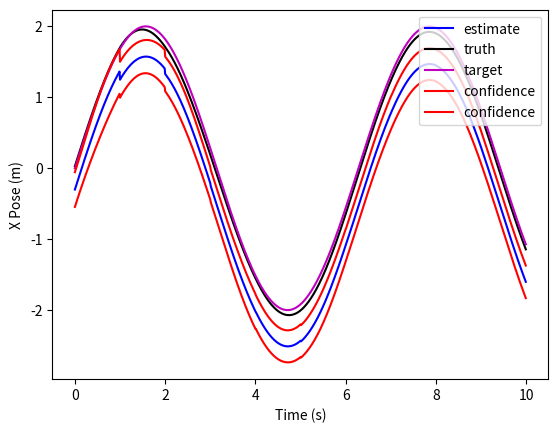
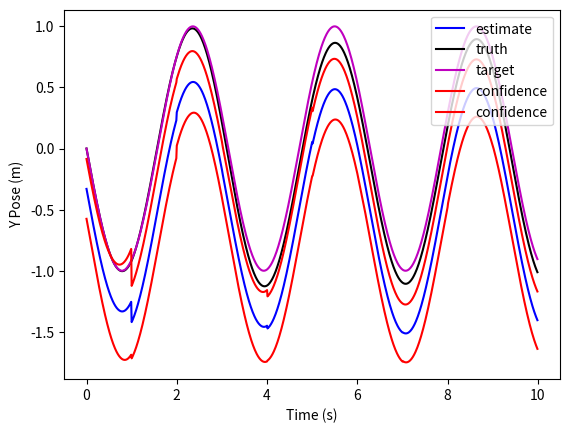
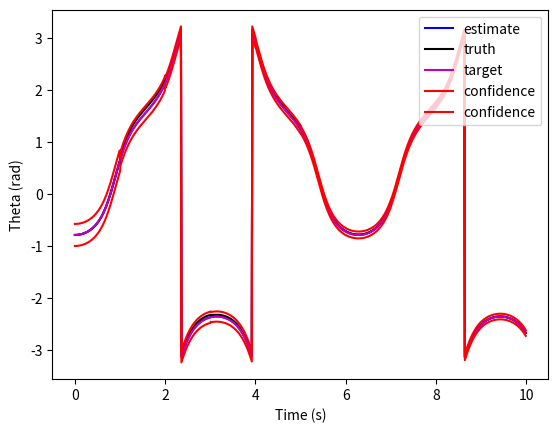
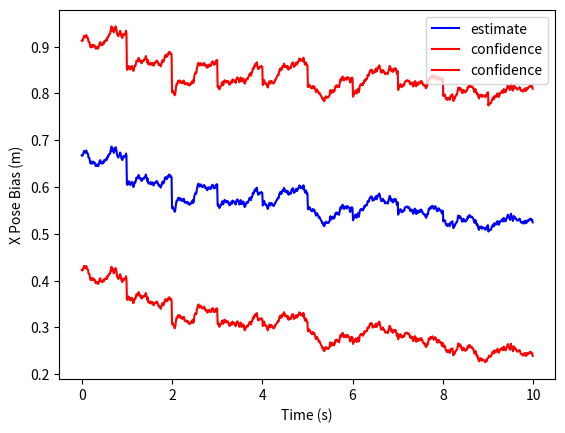
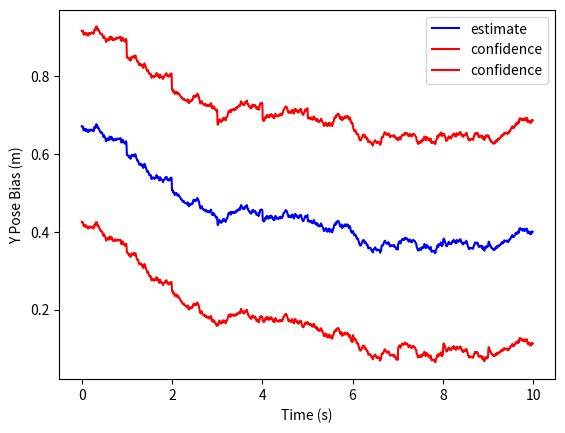
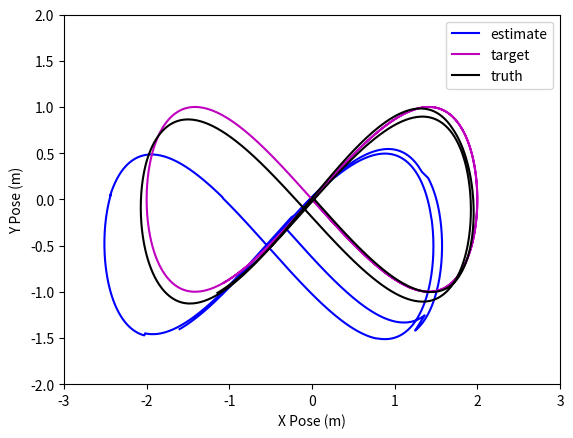

The matplotlib source for these figures, in order:
import numpy as np
import matplotlib.pyplot as plt
"""
dx = [VcosT, VsinT, w, nx, ny];
A = 0, 0, -Vsin(T), 0, 0
    0, 0,  Vcos(T), 0, 0
    0, 0,        0, 0, 0
    0
    0,
B = cos(T), 0
    sin(T), 0
    0,      1
    0, 0
    0, 0
"""
num_state = 5
num_inputs = 2
num_measure = 3

class tbest:
    def __init__(self, dt, P, Q, R):
        self.dt = dt
        self.x_ii = np.array([
            [0], # X position
            [0], # Y position
            [0], # Orientation
            [1], # Bias X
            [1]  # Bias Y
        ])
        self.H = np.array([
            [1, 0, 0, 1, 0], # Measure X Position + Bias X
            [0, 1, 0, 0, 1], # Measure Y Position + Bias Y
            [0, 0, 1, 0, 0]  # Measure Orientation Directly
        ])

        self.F = np.eye(self.x_ii.shape[0])
        self.G = np.eye(self.x_ii.shape[0], num_inputs)
        self.L = np.eye(self.x_ii.shape[0])
        self.x_ji = self.x_ii
        self.x_jj = self.x_ii

        self.P_ii = P 
        self.P_ji = self.P_ii
        self.P_jj = self.P_ii

        self.Q = Q
        self.R = R

    def spinOnce(self, u_ii, z_jj, flag):
        self.propogate(u_ii)
        if flag:
            self.update(z_jj)
            self.x_ii = self.x_jj
            self.P_ii = self.P_jj
        else:
            self.x_ii = self.x_ji
            self.P_ii = self.P_ji
        

    def propogate(self, u_ii):
        A = np.array([
            [0, 0, -u_ii[0,0]*np.sin(self.x_ii[2,0]), 0, 0],
            [0, 0,  u_ii[0,0]*np.cos(self.x_ii[2,0]), 0, 0],
            [0, 0,  0,                                0, 0],
            [0, 0,  0,                                0, 0],
            [0, 0,  0,                                0, 0]
        ])
        B = np.array([
            [np.cos(self.x_ii[2,0]), 0],
            [np.sin(self.x_ii[2,0]), 0], 
            [0,                      1], 
            [0,                      0],
            [0,                      0]
        ])
        C = np.array([
            [1, 0, 0, 0, 0],
            [0, 1, 0, 0, 0],
            [0, 0, 1, 0, 0],
            [0, 0, 0, 1, 0],
            [0, 0, 0, 0, 1]
        ])
        self.F = np.eye(A.shape[0]) + A * self.dt  
        self.G = B * self.dt 
        self.L = C * self.dt

        # Access the process noise directly
        nx = 1*np.sqrt(self.Q[3,3])*np.random.randn()
        ny = 1*np.sqrt(self.Q[4,4])*np.random.randn()
        
        dx_ji = np.array([
            [u_ii[0,0]*np.cos(self.x_ii[2,0])],
            [u_ii[0,0]*np.sin(self.x_ii[2,0])],
            [u_ii[1,0]],
            [nx],
            [ny]
        ])
        
        self.x_ji = dx_ji * self.dt + self.x_ii

        self.P_ji = self.F @ self.P_ii @ self.F.transpose() + self.L @ self.Q @ self.L.transpose()
               
    def update(self, z_jj):
        z_ji = self.x_ji[0:3,:] + np.vstack((self.x_ji[3:5,:], 0))
        y_jj = z_jj - z_ji
        S_jj = self.H @ self.P_ji @ self.H.transpose() + self.R 
        K_jj = self.P_ji @ self.H.transpose() @ np.linalg.inv(S_jj)
        self.x_jj = self.x_ji + K_jj @ y_jj
        self.P_jj = (np.eye(self.F.shape[0]) - K_jj @ self.H) @ self.P_ji


class tbtru:
    def __init__(self, Q, R, dt):
        self.Q = Q[0:3,0:3]
        self.R = R
        self.dt = dt

        self.x = np.array([
            [0], # X Position
            [0], # Y Position
            [0]  # Orientation
        ])
        self.x_i = np.zeros((3,1))
        self.x_j = np.zeros((3,1))
        self.z   = np.zeros((3,1))

    def propogate(self, u_ii):
        self.x_i = self.x
        dx_i = np.array([
            [u_ii[0,0]*np.cos(self.x_i[2,0])],
            [u_ii[0,0]*np.sin(self.x_i[2,0])],
            [u_ii[1,0]]
        ])
        self.x_j = dx_i*self.dt + self.x_i + np.array([np.diag(self.Q)]).transpose()
    
    def sample(self):
        self.z = self.x + np.array([np.diag(self.R)]).transpose()
        return self.z

    def spinOnce(self, u_ii):
        self.propogate(u_ii)
        self.x = self.x_j
        

class ctrl:
    def __init__(self, dt, v, K):
        self.dt = dt
        self.V = v
        self.t = 0.
        self.K = K
        self.d = np.zeros((3,1))
        self.u = np.zeros((2,1))

    def compute_command(self, a):
        w = -self.K*(self.d[2,0] - a)
        self.u = np.array([
            [self.V],
            [w]
        ])
        
    
    def compute_trajectory(self):
        # (2cos(t), sin(2t)), a = arctan(dy/dx)
        x = 2*np.cos(   self.t - np.pi/2)
        y =   np.sin(2*(self.t - np.pi/2))
        
        dx = 2 * -1 * np.sin(self.t - np.pi/2)
        dy = 2 *  1 * np.cos(2*(self.t - np.pi/2))

        a = np.arctan2(dy,dx)

        self.V = np.sqrt(dx**2 + dy**2)

        self.d = np.array([
            [x],
            [y],
            [a]
        ])

    def update(self):
        self.t += self.dt

    def spinOnce(self, a):
        self.compute_trajectory()
        self.compute_command(a) # Need to add a state measurement here
        self.update()


class plotter:
    def __init__(self, dt, T):
        self.t = np.arange(0, T, dt)
        self.x = np.zeros((num_state,self.t.shape[0]))
        self.d = np.zeros((3,self.t.shape[0]))
        self.r = np.zeros((3,self.t.shape[0]))
        self.P = np.zeros((5,5,self.t.shape[0]))
        self.count = 0

    def spinOnce(self, x, d, r, P):
        self.record(x, d, r, P)
        self.update()

    def record(self, x, d, r, P):
        self.x[:,[self.count]] = x
        self.d[:,[self.count]] = d
        self.r[:,[self.count]] = r
        self.P[:,:,self.count] = P
        
    def update(self):
        self.count += 1

    def plot(self):
        """
        Plot the stored information.
        """
        
        # This is the plot of state 1 (X Position) estimation with truth, desired, and confidence interval
        plt.figure(1)
        plt.plot(self.t, self.x[0,:], 'b', label='estimate')
        plt.plot(self.t, self.r[0,:], 'k', label='truth')
        plt.plot(self.t, self.d[0,:], 'm', label='target')
        plt.plot(self.t, self.x[0,:]+3*np.sqrt(self.P[0,0,:]), 'r', label='confidence')
        plt.plot(self.t, self.x[0,:]-3*np.sqrt(self.P[0,0,:]), 'r', label='confidence')
        plt.xlabel('Time (s)')
        plt.ylabel('X Pose (m)')
        plt.legend(loc='upper right')
        plt.show()

        # Plot 1 but for state 2 (Y Position)
        plt.figure(2)
        plt.plot(self.t, self.x[1,:], 'b', label='estimate')
        plt.plot(self.t, self.r[1,:], 'k', label='truth')
        plt.plot(self.t, self.d[1,:], 'm', label='target')
        plt.plot(self.t, self.x[1,:]+3*np.sqrt(self.P[1,1,:]), 'r', label='confidence')
        plt.plot(self.t, self.x[1,:]-3*np.sqrt(self.P[1,1,:]), 'r', label='confidence')
        plt.xlabel('Time (s)')
        plt.ylabel('Y Pose (m)')
        plt.legend(loc='upper right')
        plt.show()

        # Plot 1 but for state 3 (Theta)
        plt.figure(3)
        plt.plot(self.t, self.x[2,:], 'b', label='estimate')
        plt.plot(self.t, self.r[2,:], 'k', label='truth')
        plt.plot(self.t, self.d[2,:], 'm', label='target')
        plt.plot(self.t, self.x[2,:]+3*np.sqrt(self.P[2,2,:]), 'r', label='confidence')
        plt.plot(self.t, self.x[2,:]-3*np.sqrt(self.P[2,2,:]), 'r', label='confidence')
        plt.xlabel('Time (s)')
        plt.ylabel('Theta (rad)')
        plt.legend(loc='upper right')
        plt.show()

        # Plot 1 but for state 4 (X Position Bias)
        plt.figure(4)
        plt.plot(self.t, self.x[3,:], 'b', label='estimate')
        #plt.plot(self.t, self.r[3,:], 'k', label='truth')
        #plt.plot(self.t, self.d[3,:], 'm', label='target')
        plt.plot(self.t, self.x[3,:]+3*np.sqrt(self.P[3,3,:]), 'r', label='confidence')
        plt.plot(self.t, self.x[3,:]-3*np.sqrt(self.P[3,3,:]), 'r', label='confidence')
        plt.xlabel('Time (s)')
        plt.ylabel('X Pose Bias (m)')
        plt.legend(loc='upper right')
        plt.show()

        # Plot 1 but for state 5 (X Position Bias)
        plt.figure(5)
        plt.plot(self.t, self.x[4,:], 'b', label='estimate')
        #plt.plot(self.t, self.r[4,:], 'k', label='truth')
        #plt.plot(self.t, self.d[4,:], 'm', label='target')
        plt.plot(self.t, self.x[4,:]+3*np.sqrt(self.P[4,4,:]), 'r', label='confidence')
        plt.plot(self.t, self.x[4,:]-3*np.sqrt(self.P[4,4,:]), 'r', label='confidence')
        plt.xlabel('Time (s)')
        plt.ylabel('Y Pose Bias (m)')
        plt.legend(loc='upper right')
        plt.show()

        # XY plot showing the estimator, truth, and desired trajectories through time
        plt.figure(6)
        plt.plot(self.x[0,:], self.x[1,:], color='b', label='estimate')
        plt.plot(self.d[0,:],self.d[1,:], color='m', label='target')
        plt.plot(self.r[0,:], self.r[1,:], color='k', label='truth')
        plt.xlabel('X Pose (m)')
        plt.ylabel('Y Pose (m)')
        plt.xlim(-3,3)
        plt.ylim(-2,2)
        plt.legend(loc='upper right')
        plt.show()

        


if __name__=="__main__":
    P = (1e-2)*np.eye(num_state)
    Q = (1e-6)*np.eye(num_state)
    Q[3,3] = 1e-1   # Random Walk noise should be higher than the others
    Q[4,4] = 1e-1   # Random Walk noise should be higher than the others
    R = (1e-2)*np.eye(num_measure)
    dt = 1e-2
    v = 0.1*10*2 # just an initial value
    K = -100.0
    T = 10.
    t = 0.
    dn = 1.0

    TBEST = tbest(dt, P, Q, R)
    TBTRU = tbtru(Q, R, dt)
    CTRL = ctrl(dt, v, K)
    PLOT = plotter(dt, T)

    a = 0.
    z = 0.
    flag = False
    while (t<T-dt):
        CTRL.spinOnce(a)
        u = CTRL.u
        TBTRU.spinOnce(u)
        r = TBTRU.x
        if (int(t/dt) % int(dn/dt) == 0):
            flag = True
            z = TBTRU.sample()
            
        TBEST.spinOnce(u,z,flag)
        x = TBEST.x_ii
        d = CTRL.d
        P = TBEST.P_ii
        a = x[2,0]
        PLOT.spinOnce(x,d,r,P)
        t += dt
        flag = False
    PLOT.plot()